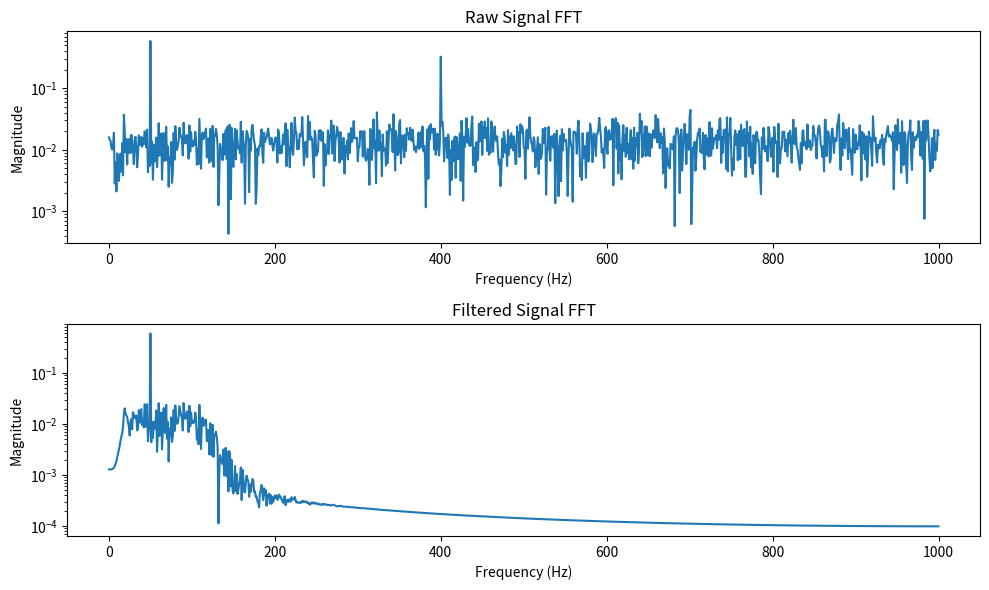

Source code (Python):
import numpy as np
from scipy import signal
import matplotlib.pyplot as plt

# ----- Δημιουργία σήματος -----
def generate_signal(fs=2000, duration=1.0):
    t = np.arange(0, duration, 1/fs)
    f1, f2 = 50, 400
    signal_clean = 1.2*np.sin(2*np.pi*f1*t) + 0.7*np.sin(2*np.pi*f2*t)
    transient = signal.chirp(t, f0=100, f1=800, t1=0.4, method='linear') * np.exp(-5*(t-0.2)**2)
    noise = 0.6 * np.random.normal(0, 1, len(t))
    x = signal_clean + 0.8*transient + noise
    return t, x

# ----- Φίλτρο Butterworth -----
def butter_bandpass_filter(x, fs, lowcut=20, highcut=120, order=4):
    nyq = 0.5 * fs
    low, high = lowcut/nyq, highcut/nyq
    b, a = signal.butter(order, [low, high], btype='band')
    return signal.filtfilt(b, a, x)

# ----- Υπολογισμός FFT -----
def plot_fft(x, fs, title="FFT Magnitude"):
    N = len(x)
    X = np.fft.rfft(x)
    freqs = np.fft.rfftfreq(N, 1/fs)
    mag = np.abs(X)/N
    plt.figure(figsize=(8,4))
    plt.semilogy(freqs, mag)
    plt.title(title)
    plt.xlabel("Frequency (Hz)")
    plt.ylabel("Magnitude")
    plt.tight_layout()
    plt.show()

# ----- Κύριο πρόγραμμα -----
def main():
    fs = 2000
    t, x = generate_signal(fs)
    x_filt = butter_bandpass_filter(x, fs)

    N = len(x)
    freqs = np.fft.rfftfreq(N, 1/fs)
    X = np.abs(np.fft.rfft(x))/N
    Xf = np.abs(np.fft.rfft(x_filt))/N

    plt.figure(figsize=(10,6))
    plt.subplot(2,1,1)
    plt.semilogy(freqs, X)
    plt.title("Raw Signal FFT")
    plt.xlabel("Frequency (Hz)")
    plt.ylabel("Magnitude")

    plt.subplot(2,1,2)
    plt.semilogy(freqs, Xf)
    plt.title("Filtered Signal FFT")
    plt.xlabel("Frequency (Hz)")
    plt.ylabel("Magnitude")

    plt.tight_layout()
    plt.show()
if __name__ == "__main__":
    main()

